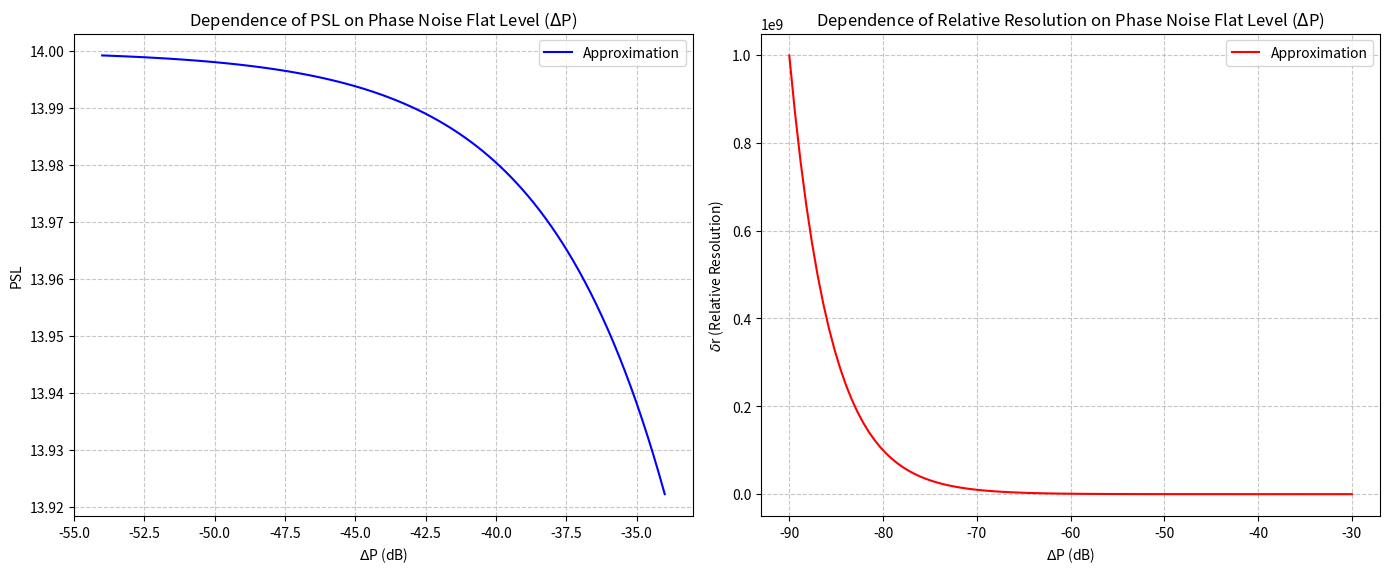

Python code for this plot:
import numpy as np
import matplotlib.pyplot as plt

def calculate_psl(phase_noise_db, psl_0=14.0):
    """
    Calculates the Peak Sidelobe Ratio (PSL) approximation.
    Based on the equation: PSL = PSL_0 * exp(-\Delta P * PSL_0)
    
    Parameters:
    phase_noise_db (array): Phase noise flat level in dB.
    psl_0 (float): The main lobe to highest side lobe ratio limit (approx 14 from Fig 5).
    """
    # Convert dB to linear scale for the exponential calculation
    phase_noise_linear = 10**(phase_noise_db / 10.0)
    
    # Calculate PSL
    psl = psl_0 * np.exp(-phase_noise_linear * psl_0)
    return psl

def calculate_resolution(phase_noise_db):
    """
    Calculates the relative resolution (\delta r) approximation.
    Based on the equation: \delta r = 1 + exp(\Delta P) / \Delta P
    
    Parameters:
    phase_noise_db (array): Phase noise flat level in dB.
    """
    # Convert dB to linear scale for the calculation
    phase_noise_linear = 10**(phase_noise_db / 10.0)
    
    # Calculate relative resolution
    # Note: Added a small epsilon to prevent division by absolute zero if it occurs
    delta_r = 1 + (np.exp(phase_noise_linear) / (phase_noise_linear + 1e-12))
    return delta_r

# Define the ranges for Delta P based on the figures in the document
# Fig 5 models PSL from -54 dB to -34 dB
delta_p_psl_range = np.linspace(-54, -34, 100) 

# Fig 6 models Relative Resolution from -90 dB to -30 dB
delta_p_res_range = np.linspace(-90, -30, 100)

# Compute values
psl_values = calculate_psl(delta_p_psl_range)
resolution_values = calculate_resolution(delta_p_res_range)

# Create the visualizations
fig, (ax1, ax2) = plt.subplots(1, 2, figsize=(14, 6))

# Plot 1: PSL vs Delta P
ax1.plot(delta_p_psl_range, psl_values, color='blue', label='Approximation')
ax1.set_title(r'Dependence of PSL on Phase Noise Flat Level ($\Delta$P)')
ax1.set_xlabel(r'$\Delta$P (dB)')
ax1.set_ylabel('PSL')
ax1.grid(True, linestyle='--', alpha=0.7)
ax1.legend()

# Plot 2: Relative Resolution vs Delta P
ax2.plot(delta_p_res_range, resolution_values, color='red', label='Approximation')
ax2.set_title(r'Dependence of Relative Resolution on Phase Noise Flat Level ($\Delta$P)')
ax2.set_xlabel(r'$\Delta$P (dB)')
ax2.set_ylabel(r'$\delta$r (Relative Resolution)')
ax2.grid(True, linestyle='--', alpha=0.7)
ax2.legend()

plt.tight_layout()
plt.show()
